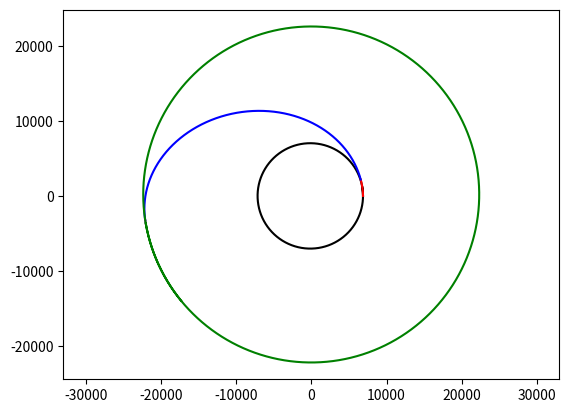

Here is the Python script that generated this plot:
import matplotlib.pyplot as plt
import numpy as np


def rk4(f, r0, t0, tf, dt):
    """
    Multivaribale 4th-order Runge-Kutta

    Parameters
    ----------
    f : function np
        a function or array of functions handle that defines the ODE
    r0 : float np.array
        an array containing the initial condition of each dependent variable
    t0 : float
        the initial time
    tf : float
        the final time
    dt : float
        the time step

    Returns
    -------
    t : float np.array
        an array of time values corresponding to the solution
    r : float np.array
        a two dimensional array containing the solution for each variable at each time step
    """

    # Initialize variables
    t = np.arange(t0, tf, dt)
    r = np.zeros((len(r0), len(t)))
    r[:, 0] = r0

    # Iterate method
    for idx in range(len(t) - 1):
        k1 = f(r[:, idx], t[idx])
        k2 = f(r[:, idx] + 0.5*dt*k1, t[idx] + 0.5*dt)
        k3 = f(r[:, idx] + 0.5*dt*k2, t[idx] + 0.5*dt)
        k4 = f(r[:, idx] + dt*k3, t[idx] + dt)
        k = k1/6 + k2/3 + k3/3 + k4/6
        r[:, idx + 1] = r[:, idx] + k * dt

    return t, r



def euler_method_mv(f, r0, t0, tf, dt):
    """
    Multivaribale Eulers Method
    General Form
        - dx/dt = fx(x,y,...,t), dy/dt = fy(x,y,...,t)
        - dr/dt = fr(r,t) where r = (x, y,...)
        - fr(r,t) = (fx(r,t), fy(r,t), ...)

    Parameters
    ----------
    f : function np
        a function or array of functions handle that defines the ODE
    r0 : float np.array
        an array containing the initial condition of each dependent variable
    t0 : float
        the initial time
    tf : float
        the final time
    dt : float
        the time step

    Returns
    -------
    t : float np.array
        an array of time values corresponding to the solution
    r : float np.array
        a two dimensional array containing the solution for each variable at each time step
    """

    # Initialize variables
    t = np.arange(t0, tf, dt)
    r = np.zeros((len(r0), len(t)))
    r[:, 0] = r0

    # Iterate method
    for idx in range(len(t) - 1):
        k = f(r[:, idx], t[idx])
        r[:, idx + 1] = r[:, idx] + k * dt

    return t, r


def lorenz(r, t):
    """
    The classically famous set of Lorenz equations ODE
    """
    sigma = 10
    rho = 28
    beta = 8 / 3

    x = r[0]
    y = r[1]
    z = r[2]

    fx = sigma * (y - x)
    fy = x * (rho - z) - y
    fz = x * y - beta * z

    return np.array([fx, fy, fz])


def non_linear_ode(r, t):
    """
    A non-linear ODE analytically solveable by x(t)=sin(sqrt(k)*t^2)
    """
    kappa = 1.0

    x = r[0]
    v = r[1]

    fx = v
    fv = v/t - 4*kappa*x*t**2
    return np.array([fx, fv])


def orbital_burn(r, t):
    mu = 398_600  # [km^3/s^2]
    thrust = 10  # [kN]
    g = 0.00981  # [km/s^]
    isp = 300   # [s]

    m = r[6]
    alpha = -mu/np.sqrt(r[0]**2 + r[1]**2 + r[2]**2)**3
    beta = thrust/m/np.sqrt(r[3]**2 + r[4]**2 + r[5]**2)

    fm = np.array([-thrust/g/isp])
    fr = r[3:5+1]
    fv = alpha * r[0:2+1] + beta * r[3:5+1]

    return np.concatenate((fr, fv, fm))


def orbital_motion(r, t):
    mu = 398_600    # [km^3/s^2]
    thrust = 0  # [N]
    g = 0.00981  # [km/s^]
    isp = 300   # [s]

    m = r[6]
    alpha = -mu/np.sqrt(r[0]**2 + r[1]**2 + r[2]**2)**3
    beta = thrust/(m * np.sqrt(r[3]**2 + r[4]**2 + r[5]**2))

    fm = np.array([-thrust/(g*isp)])
    fr = r[3:5+1]
    fv = alpha * r[0:2+1] + beta * r[3:5+1]

    return np.concatenate((fr, fv, fm))


if __name__ == '__main__':
    # Question 2
    # f = lorenz
    # r0 = [0, 1, 0]
    # t, r = rk4(f, r0, 0, 50, 0.001)
    # te, re = euler_method_mv(f, r0, 0, 50, 0.001)
    # plt.figure()
    # for i in range(len(r0)):
    #     plt.plot(t, r[i])
    #     plt.plot(te, re[i], '--')
    # plt.title('Lorenz')
    # plt.ylabel('Amplitude')
    # plt.xlabel('Time [s]')
    # plt.legend(('x(t) Euler', 'x(t) RK4', 'y(t) Euler', 'y(t) RK4', 'z(t) Euler', 'z(t) RK4',))
    # plt.savefig('q2_lorenz.png')
    #
    # plt.figure()
    # for i in range(len(r0)):
    #     plt.plot(t, r[i] - re[i])
    # plt.title('Lorenz')
    # plt.ylabel('Amplitude')
    # plt.xlabel('Time [s]')
    # plt.legend(('Delta x(t)', 'Delta y(t)', 'Delta z(t)'))
    # plt.savefig('q2_delta_lorenz.png')
    #
    # plt.figure()
    # plt.plot(t, np.abs(np.sqrt(r[0]**2 + r[1]**2 + r[2]**2) - np.sqrt(re[0]**2 + re[1]**2 + re[2]**2)))
    # plt.title('Lorenz Magnitude Difference')
    # plt.ylabel('Amplitude')
    # plt.xlabel('Time [s]')
    # plt.savefig('q2_sqr_lorenz.png')
    # plt.show()

    # Question 3
    # f = non_linear_ode
    # t0 = 0.1
    # tf = 30
    # dt = 0.001
    # kappa = 1
    # ta = np.arange(t0, tf, dt)
    # xa = np.sin(np.sqrt(kappa)*ta**2)
    # va = 2 * np.sqrt(kappa)*ta*np.cos(np.sqrt(kappa)*ta**2)
    # r0 = [xa[0], va[0]]
    # t, r = rk4(f, r0, t0, tf, dt)
    # plt.figure()
    # plt.plot(ta, va, '--')
    # plt.plot(t, r[1])
    # plt.title('Analytical vs. RK4 Solution for dt=0.001')
    # plt.xlabel('Time [s]')
    # plt.ylabel('v(t)')
    # plt.legend(['Analytical', 'RK4'])
    # plt.savefig('q3b_nonlinear.png')
    #
    # f = non_linear_ode
    # t0 = 0.1
    # tf = 30
    # dt = 0.01
    # kappa = 1
    # ta = np.arange(t0, tf, dt)
    # xa = np.sin(np.sqrt(kappa)*ta**2)
    # va = 2 * np.sqrt(kappa)*ta*np.cos(np.sqrt(kappa)*ta**2)
    # r0 = [xa[0], va[0]]
    # t, r = rk4(f, r0, t0, tf, dt)
    # plt.figure()
    # plt.plot(t, np.abs(r[1] - va))
    # plt.title('Absolute Error of RK4 vs. Analytical for dt=0.01')
    # plt.xlabel('Time [s]')
    # plt.ylabel('Absolute Error,  |εv(t)|')
    # plt.savefig('q3c_nonlinear.png')
    # plt.show()

    # Question 4.c
    # f = orbital_motion
    # r0 = [480+6378, 0, 0, 0, 7.7102, 0, 2000]
    # t, r = rk4(f, r0, 0, 100*60, 0.1)
    # plt.figure()
    # plt.plot(r[0], r[1])
    # plt.show()

    # Question 4.d
    # t_burn, r_burn = rk4(orbital_burn, [480+6378, 0, 0, 0, 7.7102, 0, 2000], 0, 261.11, 0.005)
    # t_coast, r_coast = rk4(orbital_motion, r_burn[:, -1], 0, 250*60, 0.5)
    # plt.figure()
    # plt.plot(r_burn[0], r_burn[1], 'r')
    # plt.plot(r_coast[0], r_coast[1], 'b')
    # plt.show()
    # print(f'Mass used: {2000 - r_coast[6, -1]}')
    # print(f'Velocity change: {np.sqrt(r_burn[3, -1]**2 + r_burn[4, -1]**2 + r_burn[5, -1]**2) - 7.7102}')
    # print(f'New apogee: {np.max(np.sqrt(r_coast[0]**2 + r_coast[1]**2))}')

    # Question 4.e
    t, r = rk4(orbital_motion, [480+6378, 0, 0, 0, 7.7102, 0, 2000], 0, 100 * 60, 0.1)
    t_burn, r_burn = rk4(orbital_burn, [480+6378, 0, 0, 0, 7.7102, 0, 2000], 0, 261.11, 0.005)
    t_coast, r_coast = rk4(orbital_motion, r_burn[:, -1], 0, 250*60, 0.5)
    t_burn2, r_burn2 = rk4(orbital_burn, r_coast[:, 17336], 0, 118.88, 0.005)
    t_coast2, r_coast2 = rk4(orbital_motion, r_burn2[:, -1], 0, 600 * 60, 0.5)
    plt.figure()
    plt.plot(r[0], r[1], 'k')
    plt.plot(r_burn[0], r_burn[1], 'r')
    plt.plot(r_coast[0, 0:17336], r_coast[1, 0:17336], 'b')
    plt.plot(r_burn2[0], r_burn2[1], 'm')
    plt.plot(r_coast2[0], r_coast2[1], 'g')
    plt.axis('equal')
    plt.savefig('q4e_hohmann.png')
    plt.show()
    print(f'Mass used burn 1: {2000 - r_burn[6, -1]}')
    print(f'Mass used burn 1: {2000 - r_burn2[6, -1]}')
    print(f'Velocity change burn 1: {np.sqrt(r_burn[3, -1]**2 + r_burn[4, -1]**2 + r_burn[5, -1]**2) - 7.7102}')
    print(f'Velocity change burn 2: {np.sqrt(r_burn2[3, -1]**2 + r_burn2[4, -1]**2 + r_burn2[5, -1]**2) - np.sqrt(r_coast[3, 17336]**2 + r_coast[4, 17336]**2 + r_coast[5, 17336]**2)}')
    print(f'New apogee: {np.argmax(np.sqrt(r_coast[0]**2 + r_coast[1]**2))}')


